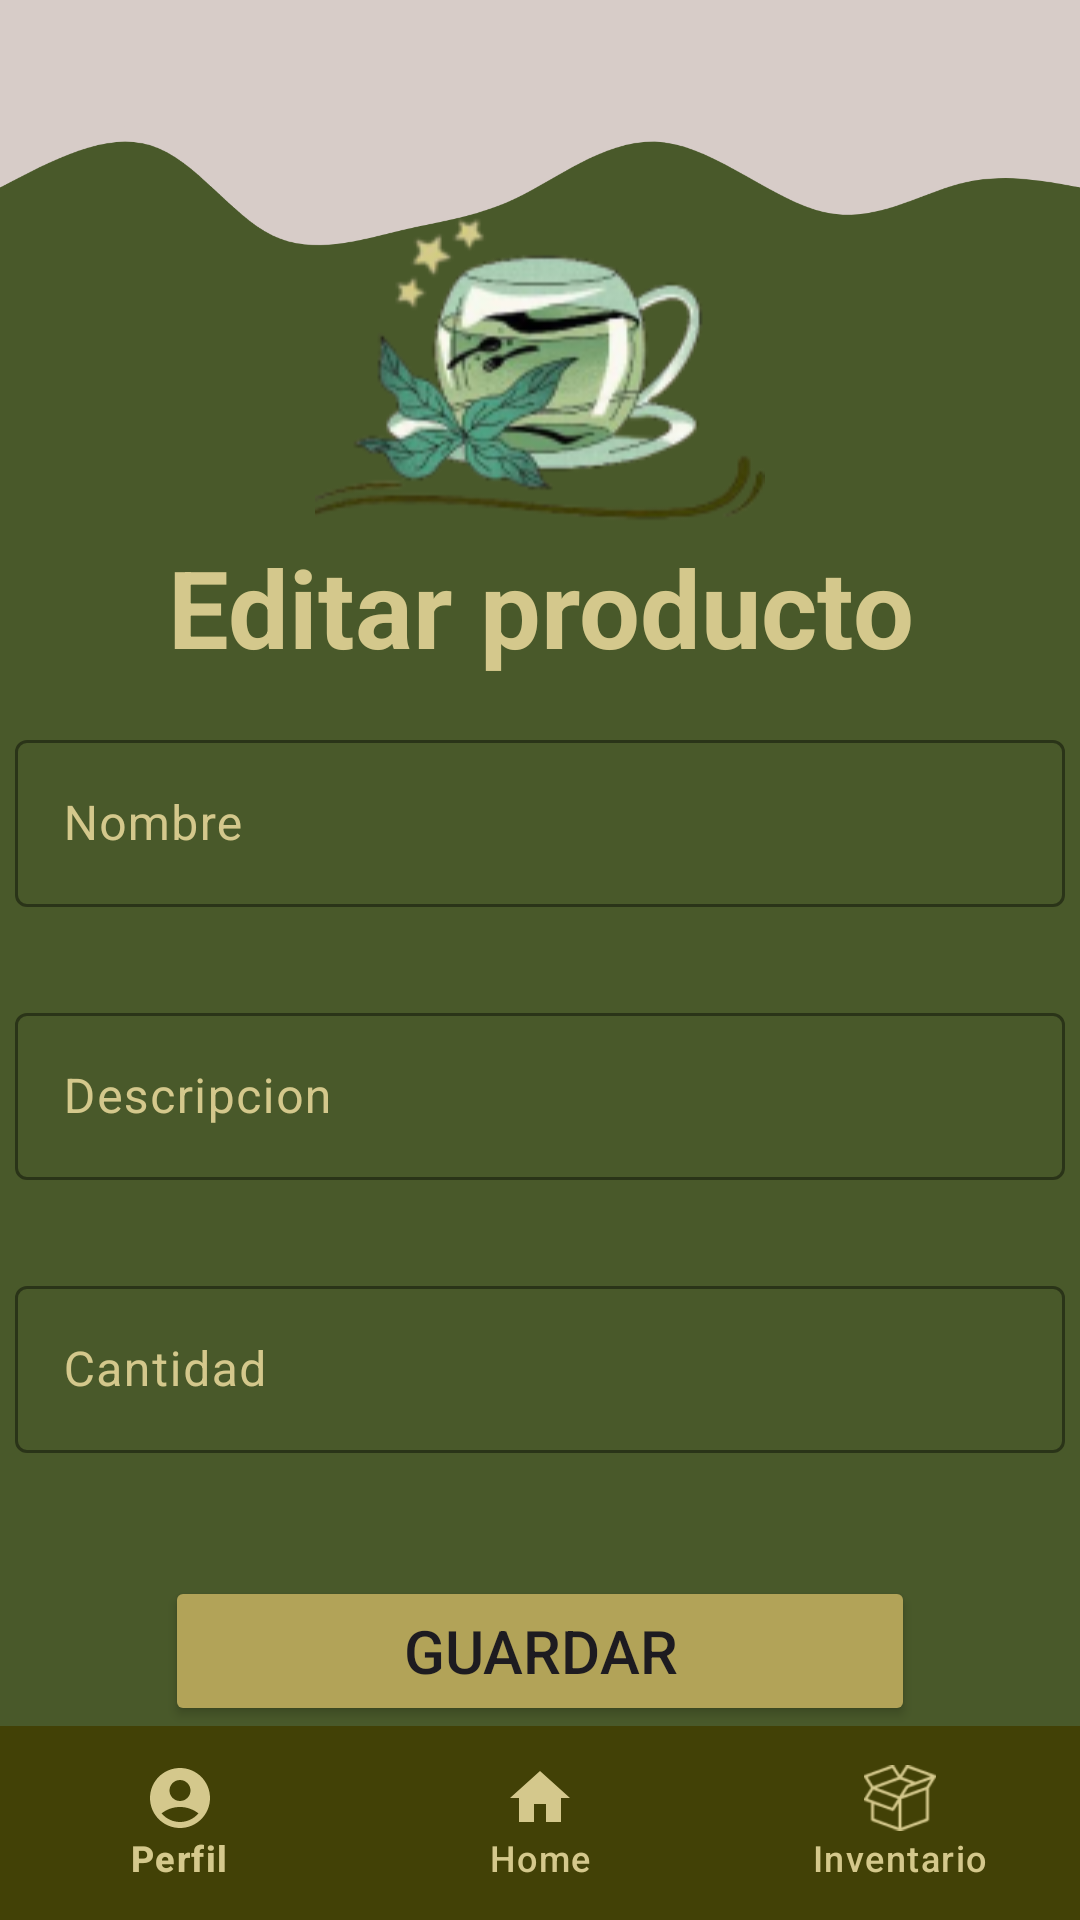

Write the Android layout XML for this screen, with the resource values it uses.
<!-- AndroidManifest.xml: application theme Theme.MatchaStock -->
<!-- res/layout/fragment_editar_prod.xml -->
<?xml version="1.0" encoding="utf-8"?>
<LinearLayout xmlns:android="http://schemas.android.com/apk/res/android"
    xmlns:app="http://schemas.android.com/apk/res-auto"
    xmlns:tools="http://schemas.android.com/tools"
    android:layout_width="match_parent"
    android:layout_height="match_parent"
    android:background="@color/bg_color"
    android:orientation="vertical"
    tools:context=".NuevoFragment">

    <ImageView
        android:id="@+id/ivWave"
        android:layout_width="match_parent"
        android:layout_height="wrap_content"
        android:adjustViewBounds="true"
        android:contentDescription="@string/app_name"
        android:src="@drawable/svg" />

    <ImageView
        android:id="@+id/ivMatcha"
        android:layout_width="150dp"
        android:layout_height="130dp"
        android:layout_gravity="center"
        android:layout_marginTop="-60dp"
        android:contentDescription="@string/app_name"
        android:src="@mipmap/titlelessmatcha" />

    <TextView
        android:layout_width="match_parent"
        android:layout_height="wrap_content"
        android:layout_marginTop="-15dp"
        android:gravity="center"
        android:text="@string/editar_prod"
        android:textColor="@color/second_color"
        android:textSize="36sp"
        android:textStyle="bold" />

    <com.google.android.material.textfield.TextInputLayout
        android:layout_width="350dp"
        android:layout_height="wrap_content"
        android:layout_gravity="center"
        android:layout_margin="15dp"
        android:textColorHint="@color/second_color"
        app:boxStrokeColor="@color/second_color">

        <com.google.android.material.textfield.TextInputEditText
            android:id="@+id/etNombre"
            android:layout_width="match_parent"
            android:layout_height="wrap_content"
            android:drawablePadding="12dp"
            android:ems="10"
            android:hint="@string/name"
            android:inputType="text"
            android:textColor="@color/second_color"
            android:textColorHint="@color/second_color" />
    </com.google.android.material.textfield.TextInputLayout>

    <com.google.android.material.textfield.TextInputLayout
        android:layout_width="350dp"
        android:layout_height="wrap_content"
        android:layout_gravity="center"
        android:layout_margin="15dp"
        android:textColorHint="@color/second_color"
        app:boxStrokeColor="@color/second_color">

        <com.google.android.material.textfield.TextInputEditText
            android:id="@+id/etDescripcion"
            android:layout_width="match_parent"
            android:layout_height="match_parent"
            android:drawablePadding="12dp"
            android:ems="10"
            android:hint="@string/descripcion"
            android:inputType="text"
            android:textColor="@color/second_color"
            android:textColorHint="@color/second_color" />
    </com.google.android.material.textfield.TextInputLayout>

    <com.google.android.material.textfield.TextInputLayout
        android:layout_width="350dp"
        android:layout_height="wrap_content"
        android:layout_gravity="center"
        android:layout_margin="15dp"
        android:textColorHint="@color/second_color"
        app:boxStrokeColor="@color/second_color">

        <com.google.android.material.textfield.TextInputEditText
            android:id="@+id/etCantidad"
            android:layout_width="match_parent"
            android:layout_height="match_parent"
            android:drawablePadding="12dp"
            android:ems="10"
            android:hint="@string/cantidad"
            android:inputType="number"
            android:textColor="@color/second_color"
            android:textColorHint="@color/second_color" />
    </com.google.android.material.textfield.TextInputLayout>


    <Button
        android:id="@id/btnEditarProd"
        android:layout_width="250dp"
        android:layout_height="50dp"
        android:layout_gravity="center"
        android:layout_marginTop="26dp"
        android:backgroundTint="@color/btn_color"
        android:text="Guardar"
        android:textSize="20sp" />


    <androidx.constraintlayout.widget.ConstraintLayout
        android:layout_width="match_parent"
        android:layout_height="match_parent">

        <com.google.android.material.bottomnavigation.BottomNavigationView
            android:id="@+id/bottom_nav"
            android:layout_width="match_parent"
            android:layout_height="wrap_content"
            android:layout_marginTop="55dp"
            android:background="@color/card_bg"
            app:itemIconTint="@color/second_color"
            app:itemTextColor="@color/second_color"
            app:layout_constraintBottom_toBottomOf="parent"
            app:menu="@menu/bottom_nav" />

    </androidx.constraintlayout.widget.ConstraintLayout>

</LinearLayout>
<!-- resources referenced by this layout -->
<resources>
  <color name="bg_color">#49592A</color>
  <color name="btn_color">#B2A358</color>
  <color name="card_bg">#424106</color>
  <color name="second_color">#D4C88C</color>
  <!-- drawable svg: png bitmap (drawable, 34573 bytes) -->
  <!-- mipmap titlelessmatcha: png bitmap (mipmap-hdpi, 23544 bytes) -->
  <string name="app_name">MatchaStock</string>
  <string name="cantidad">Cantidad</string>
  <string name="descripcion">Descripcion</string>
  <string name="editar_prod">Editar producto</string>
  <string name="name">Nombre</string>
  <style name="Theme.MatchaStock" parent="Base.Theme.MatchaStock" />
  <style name="Base.Theme.MatchaStock" parent="Theme.Material3.DayNight.NoActionBar">
          
          
      </style>
</resources>
